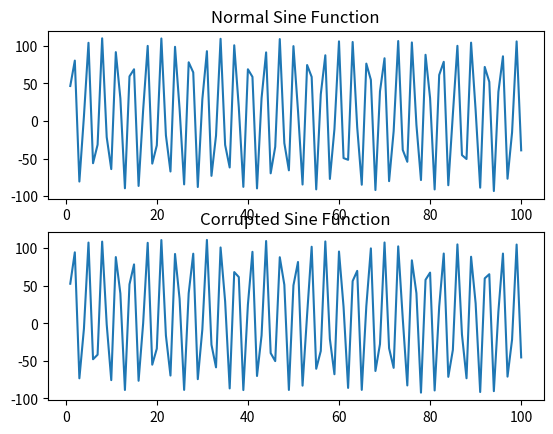

Reproduce this figure in Python.
#-------
# Author - Kshitij Gaikar 
# problem - to generate 100 instances for normal and corrupte waves based on functions given
# date - 6th March 2022
#--------

from operator import mod
import numpy as np
import matplotlib.pyplot as plt
import random
import scipy.stats as stats
import math


#100 instances of normal sine wave # get 100 data points 

#Define Omega 
omega = 37*np.pi/11

#generate sequence of X
x_seq=np.arange(1, 101, 1)

#Define noise

mu = 0
variance = 1
sigma = math.sqrt(variance)
x = np.linspace(mu - 0*sigma, mu + 1*sigma, 100)
noise= 25*stats.norm.pdf(x,mu,variance)

#Define SCI

Sci= sorted(np.random.uniform(-np.pi,np.pi,100))


#define Signal function 
Y= 100*np.cos(omega*x_seq + Sci)  + noise



#Corrupted Sinewave 

#100 instances of normal sine wave 

#Define Omega 
omega_corrupted = 37*np.pi/11

#generate sequence of X
x_seq_corrupted=np.arange(1, 101, 1)

#Define SCI_corrupted

SCI_corrupted= sorted(np.random.uniform(-np.pi,np.pi,100))


#Define Alpha 

Alpha= np.random.uniform(20,25,100)

#Define Additive A_of_n 
# Part 1 which has 50 percent probablity in three parts 
# find expected value or A and give in 50  percent probablity i.e multiply by 0.5

mu_1 = 0
variance_1 = 0.25
sigma_1 = math.sqrt(variance_1)
x_1 = np.linspace(mu_1 - 0*sigma_1, mu_1 + 1*sigma_1, 100)
noise_x_1= 0.3*stats.norm.pdf(x_1,mu_1,variance_1)

mu_2 = 0
variance_2 = 0.5
sigma_2 = math.sqrt(variance_2)
x_2 = np.linspace(mu_2 - 0*sigma_2, mu_2 + 1*sigma_2, 100)
noise_x_2= 0.3*stats.norm.pdf(x_2,mu_2,variance_2)

mu_3 = 0
variance_3 = 0.75
sigma_3 = math.sqrt(variance_3)
x_3 = np.linspace(mu_3 - 0*sigma_3, mu + 1*sigma_3, 100)
noise_x_3= 0.4*stats.norm.pdf(x_3,mu_3,variance_3)

#define PDF 
A_of_n= noise_x_1+noise_x_2+noise_x_3

#Get expectation 
E_of_A_of_n= (x_1*noise_x_1 + x_2*noise_x_2 + x_3*noise_x_3) 

#form 2 define directly by expectation given 

#Define K
K=np.arange(0, 1, 0.01)
E_of_AnK= 0.5*(abs(K+1)**1.4 - 2*abs(K)**1.4 + abs(K-1)**1.4)


#Define Noise Corrupted
noise_corrupted=Alpha*(0.5*E_of_A_of_n+ 0.5*E_of_AnK)

#Define Corrupted Noise function 
Y_corrupted= 100*np.cos(omega_corrupted*x_seq_corrupted + SCI_corrupted)  + noise_corrupted

#plot both function 

figure, axis = plt.subplots(2, 1)

# For Sine Function
axis[0].plot(x_seq,Y)
axis[0].set_title("Normal Sine Function")

# For Sine  Corrupted Function
axis[1].plot(x_seq_corrupted, Y_corrupted)
axis[1].set_title("Corrupted Sine Function")

# Combine all the operations and display
plt.show()